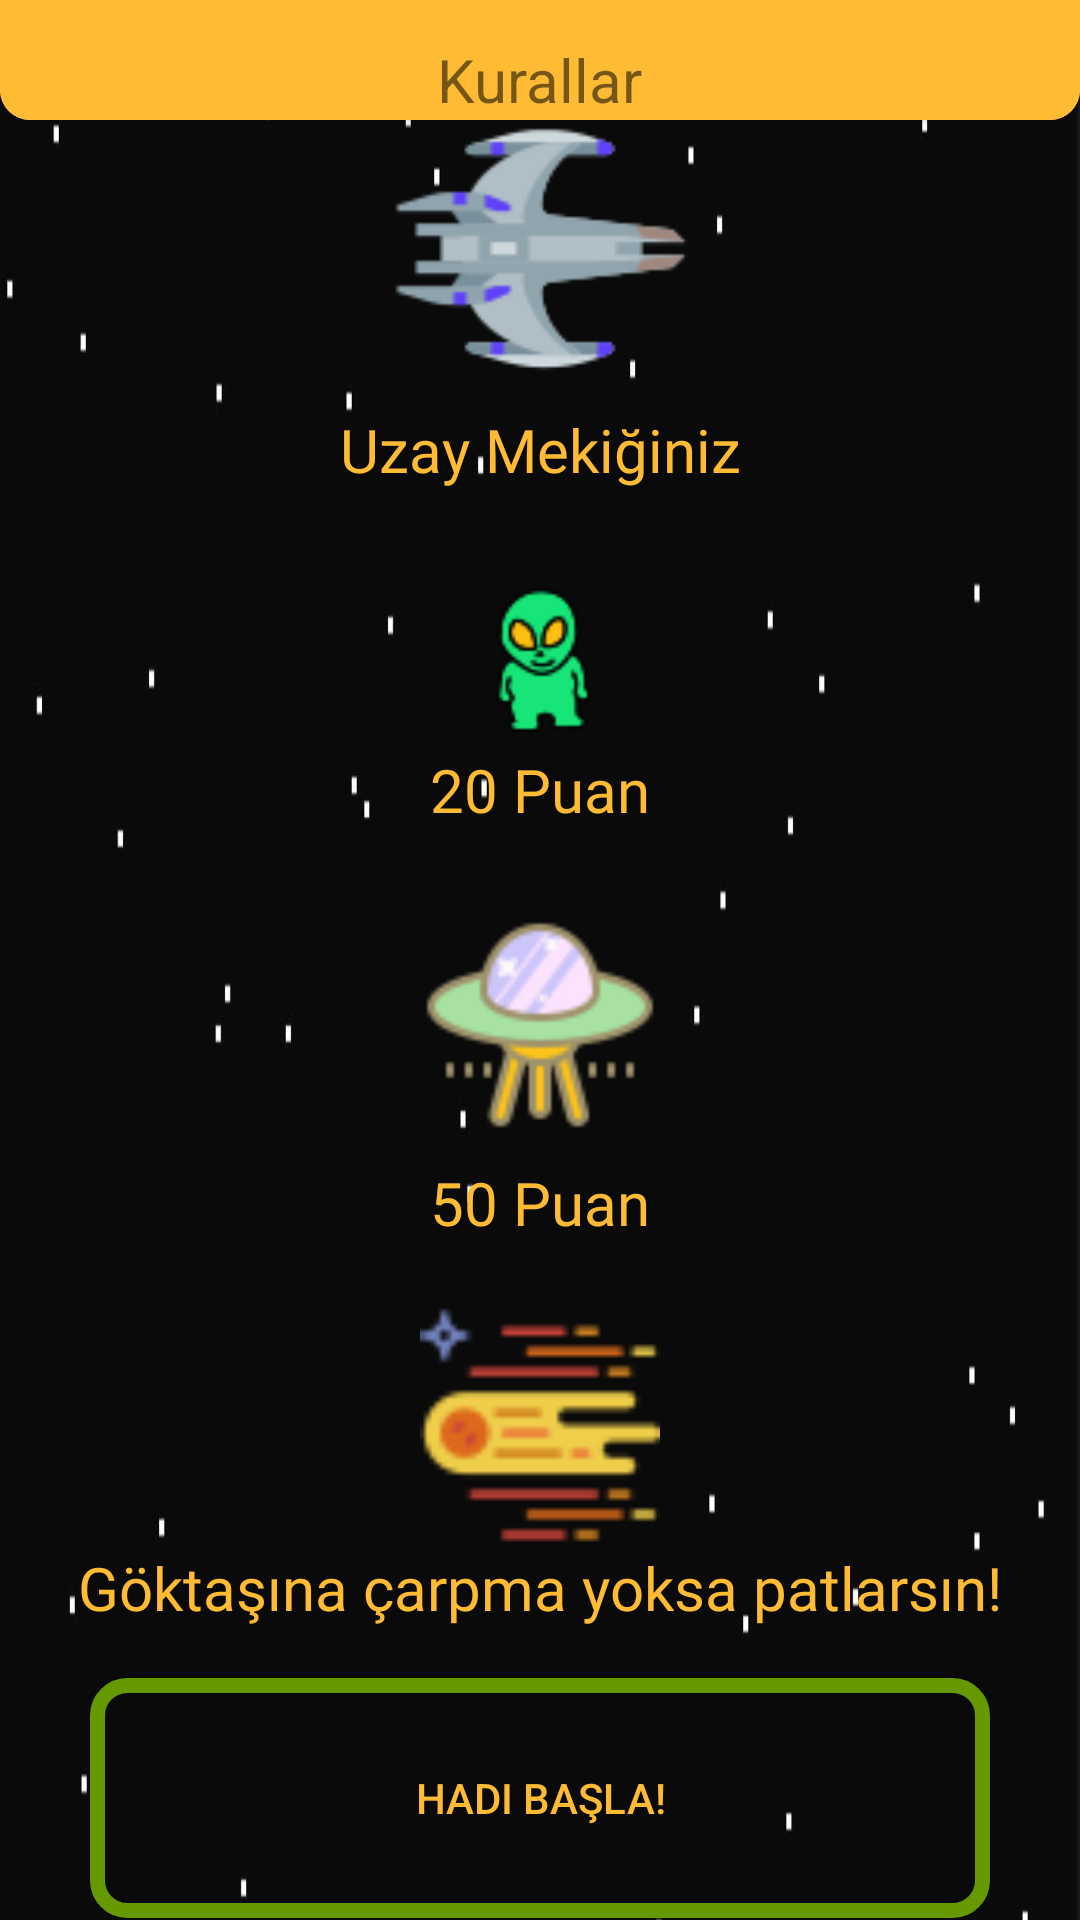

Here is an Android app screen rendered from its layout file. Give the layout XML and the strings, colors and styles it references.
<!-- AndroidManifest.xml: application theme Theme.Android2DOyun -->
<!-- res/layout/activity_main.xml -->
<?xml version="1.0" encoding="utf-8"?>
<androidx.constraintlayout.motion.widget.MotionLayout xmlns:android="http://schemas.android.com/apk/res/android"
    xmlns:app="http://schemas.android.com/apk/res-auto"
    xmlns:tools="http://schemas.android.com/tools"
    android:layout_width="match_parent"
    android:layout_height="match_parent"
    android:background="@drawable/spacexx"
    app:layoutDescription="@xml/activity_main_scene"
    tools:context=".MainActivity">


    <androidx.cardview.widget.CardView
        android:id="@+id/cardView"
        android:layout_width="0dp"
        android:layout_height="380dp"
        android:translationY="-340dp"
        app:cardCornerRadius="10dp"
        app:layout_constraintEnd_toEndOf="parent"
        app:layout_constraintStart_toStartOf="parent"
        app:layout_constraintTop_toTopOf="parent">

        <androidx.constraintlayout.widget.ConstraintLayout
            android:layout_width="match_parent"
            android:layout_height="match_parent"
            android:background="@color/yellow"
            >

            <TextView
                android:layout_width="wrap_content"
                android:layout_height="wrap_content"
                android:fontFamily="@font/audiowide"
                android:text="@string/oyun_kuralları"
                android:textColor="@color/black"
                android:textSize="20dp"
                android:layout_marginBottom="10dp"
                app:layout_constraintEnd_toEndOf="parent"
                app:layout_constraintStart_toStartOf="parent"
                app:layout_constraintTop_toTopOf="parent" />

            <TextView
                android:id="@+id/kurallarTextView"
                android:layout_width="wrap_content"
                android:layout_height="wrap_content"
                android:text="Kurallar"
                android:textSize="20dp"
                android:drawableLeft="@drawable/baseline_arrow_drop_down_24"
                app:layout_constraintBottom_toBottomOf="parent"
                app:layout_constraintEnd_toEndOf="parent"
                app:layout_constraintStart_toStartOf="parent" />


        </androidx.constraintlayout.widget.ConstraintLayout>

    </androidx.cardview.widget.CardView>


    <ImageView
        android:id="@+id/wolfImageView"
        android:layout_width="100dp"
        android:layout_height="100dp"
        android:layout_marginTop="30dp"
        android:src="@drawable/spaceship"
        app:layout_constraintBottom_toTopOf="@+id/textView6"
        app:layout_constraintEnd_toEndOf="parent"
        app:layout_constraintHorizontal_bias="0.5"
        app:layout_constraintStart_toStartOf="parent"
        app:layout_constraintTop_toTopOf="parent"
        app:layout_constraintVertical_bias="0.5" />

    <TextView
        android:id="@+id/textView6"
        android:layout_width="wrap_content"
        android:layout_height="wrap_content"
        android:layout_marginTop="5dp"
        android:fontFamily="@font/audiowide"
        android:text="Uzay Mekiğiniz"
        android:textColor="@android:color/holo_orange_light"
        android:textSize="20dp"
        app:layout_constraintBottom_toTopOf="@+id/birdImageView"
        app:layout_constraintEnd_toEndOf="parent"
        app:layout_constraintHorizontal_bias="0.5"
        app:layout_constraintStart_toStartOf="parent"
        app:layout_constraintTop_toBottomOf="@+id/wolfImageView"
        app:layout_constraintVertical_bias="0.5" />

    <ImageView
        android:id="@+id/birdImageView"
        android:layout_width="50dp"
        android:layout_height="50dp"
        android:layout_marginTop="30dp"
        android:src="@drawable/alien"
        app:layout_constraintBottom_toTopOf="@+id/textView"
        app:layout_constraintEnd_toEndOf="parent"
        app:layout_constraintHorizontal_bias="0.5"
        app:layout_constraintStart_toStartOf="parent"
        app:layout_constraintTop_toBottomOf="@+id/textView6"
        app:layout_constraintVertical_bias="0.5" />

    <TextView
        android:id="@+id/textView"
        android:layout_width="wrap_content"
        android:layout_height="wrap_content"
        android:layout_marginTop="5dp"
        android:fontFamily="@font/audiowide"
        android:text="20 Puan"
        android:textColor="@android:color/holo_orange_light"
        android:textSize="20dp"
        app:layout_constraintBottom_toTopOf="@+id/imageView"
        app:layout_constraintEnd_toEndOf="parent"
        app:layout_constraintHorizontal_bias="0.5"
        app:layout_constraintStart_toStartOf="parent"
        app:layout_constraintTop_toBottomOf="@+id/birdImageView"
        app:layout_constraintVertical_bias="0.5" />

    <ImageView
        android:id="@+id/imageView"
        android:layout_width="80dp"
        android:layout_height="80dp"
        android:layout_marginTop="24dp"
        android:src="@drawable/ufo"
        app:layout_constraintBottom_toTopOf="@+id/textView2"
        app:layout_constraintEnd_toEndOf="parent"
        app:layout_constraintHorizontal_bias="0.5"
        app:layout_constraintStart_toStartOf="parent"
        app:layout_constraintTop_toBottomOf="@+id/textView"
        app:layout_constraintVertical_bias="0.5" />

    <TextView
        android:id="@+id/textView2"
        android:layout_width="wrap_content"
        android:layout_height="wrap_content"
        android:layout_marginTop="5dp"
        android:fontFamily="@font/audiowide"
        android:text="50 Puan"
        android:textColor="@android:color/holo_orange_light"
        android:textSize="20dp"
        app:layout_constraintBottom_toTopOf="@+id/imageView2"
        app:layout_constraintEnd_toEndOf="parent"
        app:layout_constraintHorizontal_bias="0.5"
        app:layout_constraintStart_toStartOf="parent"
        app:layout_constraintTop_toBottomOf="@+id/imageView"
        app:layout_constraintVertical_bias="0.5" />

    <ImageView
        android:id="@+id/imageView2"
        android:layout_width="80dp"
        android:layout_height="80dp"
        android:layout_marginTop="20dp"
        android:src="@drawable/comet"
        app:layout_constraintBottom_toTopOf="@+id/textView3"
        app:layout_constraintEnd_toEndOf="parent"
        app:layout_constraintHorizontal_bias="0.5"
        app:layout_constraintStart_toStartOf="parent"
        app:layout_constraintTop_toBottomOf="@+id/textView2"
        app:layout_constraintVertical_bias="0.5" />

    <TextView
        android:id="@+id/textView3"
        android:layout_width="wrap_content"
        android:layout_height="wrap_content"
        android:fontFamily="@font/audiowide"
        android:text="Göktaşına çarpma yoksa patlarsın!"
        android:textColor="@android:color/holo_orange_light"
        android:textSize="20dp"
        app:layout_constraintBottom_toTopOf="@+id/baslaButton"
        app:layout_constraintEnd_toEndOf="parent"
        app:layout_constraintHorizontal_bias="0.5"
        app:layout_constraintStart_toStartOf="parent"
        app:layout_constraintTop_toBottomOf="@+id/imageView2"
        app:layout_constraintVertical_bias="0.5" />

    <Button
        android:id="@+id/baslaButton"
        android:layout_width="300dp"
        android:layout_height="80dp"
        android:layout_marginTop="16dp"
        android:background="@drawable/buton_background"
        android:backgroundTint="@android:color/holo_green_dark"
        android:text="Hadi Başla!"
        android:textColor="@android:color/holo_orange_light"
        app:layout_constraintBottom_toBottomOf="parent"
        app:layout_constraintEnd_toEndOf="parent"
        app:layout_constraintHorizontal_bias="0.5"
        app:layout_constraintStart_toStartOf="parent"
        app:layout_constraintTop_toBottomOf="@+id/textView3"
        app:layout_constraintVertical_bias="0.5" />


</androidx.constraintlayout.motion.widget.MotionLayout>
<!-- resources referenced by this layout -->
<resources>
  <color name="black">#FF000000</color>
  <color name="yellow">@android:color/holo_orange_light</color>
  <!-- drawable alien: png bitmap (drawable, 2255 bytes) -->
  <!-- drawable buton_background (drawable) -->
  <?xml version="1.0" encoding="utf-8"?>
  <shape xmlns:android="http://schemas.android.com/apk/res/android">
  <corners android:radius="10dp"/>
      <solid android:color="@android:color/transparent"/>
      <stroke android:color="@android:color/holo_orange_light" android:width="5dp"/>
  </shape>
  <!-- drawable comet: png bitmap (drawable, 1483 bytes) -->
  <!-- drawable spaceship: png bitmap (drawable, 3396 bytes) -->
  <!-- drawable spacexx: png bitmap (drawable, 87740 bytes) -->
  <!-- drawable ufo: png bitmap (drawable, 3016 bytes) -->
  <style name="Theme.Android2DOyun" parent="Theme.MaterialComponents.DayNight.DarkActionBar">
          
          <item name="colorPrimary">@color/yellow</item>
          <item name="colorPrimaryVariant">@color/yellow</item>
          <item name="colorOnPrimary">@color/white</item>
          
          <item name="colorSecondary">@color/teal_200</item>
          <item name="colorSecondaryVariant">@color/teal_700</item>
          <item name="colorOnSecondary">@color/black</item>
          
          <item name="android:statusBarColor">?attr/colorPrimaryVariant</item>
          
          <item name="windowActionBar">false</item>
          <item name="windowNoTitle">true</item>
      </style>
  <color name="white">#FFFFFFFF</color>
  <color name="teal_200">#FF03DAC5</color>
  <color name="teal_700">#FF018786</color>
</resources>
